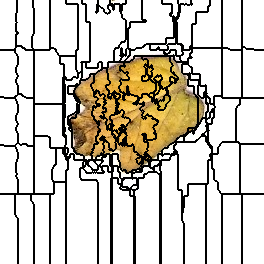

The table this chart was drawn from, first rows:
0, 0, 0, 0, 0, 0, 0, 0, 0, 0, 0, 0, 0, 0, 0, 0, 0, 1, 1, 1, 1, 1, 1, 1
0, 0, 0, 0, 0, 0, 0, 0, 0, 0, 0, 0, 0, 0, 0, 0, 0, 1, 1, 1, 1, 1, 1, 1
0, 0, 0, 0, 0, 0, 0, 0, 0, 0, 0, 0, 0, 0, 0, 0, 0, 1, 1, 1, 1, 1, 1, 1
0, 0, 0, 0, 0, 0, 0, 0, 0, 0, 0, 0, 0, 0, 0, 0, 0, 1, 1, 1, 1, 1, 1, 1
0, 0, 0, 0, 0, 0, 0, 0, 0, 0, 0, 0, 0, 0, 0, 0, 0, 1, 1, 1, 1, 1, 1, 1
0, 0, 0, 0, 0, 0, 0, 0, 0, 0, 0, 0, 0, 0, 0, 0, 0, 1, 1, 1, 1, 1, 1, 1
0, 0, 0, 0, 0, 0, 0, 0, 0, 0, 0, 0, 0, 0, 0, 0, 0, 1, 1, 1, 1, 1, 1, 1
0, 0, 0, 0, 0, 0, 0, 0, 0, 0, 0, 0, 0, 0, 0, 0, 0, 1, 1, 1, 1, 1, 1, 1
0, 0, 0, 0, 0, 0, 0, 0, 0, 0, 0, 0, 0, 0, 0, 0, 0, 1, 1, 1, 1, 1, 1, 1
0, 0, 0, 0, 0, 0, 0, 0, 0, 0, 0, 0, 0, 0, 0, 0, 0, 1, 1, 1, 1, 1, 1, 1
0, 0, 0, 0, 0, 0, 0, 0, 0, 0, 0, 0, 0, 0, 0, 0, 0, 1, 1, 1, 1, 1, 1, 1
0, 0, 0, 0, 0, 0, 0, 0, 0, 0, 0, 0, 0, 0, 0, 0, 0, 1, 1, 1, 1, 1, 1, 1
0, 0, 0, 0, 0, 0, 0, 0, 0, 0, 0, 0, 0, 0, 0, 0, 0, 1, 1, 1, 1, 1, 1, 1
0, 0, 0, 0, 0, 0, 0, 0, 0, 0, 0, 0, 0, 0, 0, 0, 1, 1, 1, 1, 1, 1, 1, 1
0, 0, 0, 0, 0, 0, 0, 0, 0, 0, 0, 0, 0, 0, 0, 0, 1, 1, 1, 1, 1, 1, 1, 1
0, 0, 0, 0, 0, 0, 0, 0, 0, 0, 0, 0, 0, 0, 0, 0, 1, 1, 1, 1, 1, 1, 1, 1
0, 0, 0, 0, 0, 0, 0, 0, 0, 0, 0, 0, 0, 0, 0, 0, 1, 1, 1, 1, 1, 1, 1, 1
0, 0, 0, 0, 0, 0, 0, 0, 0, 0, 0, 0, 0, 0, 0, 0, 1, 1, 1, 1, 1, 1, 1, 1
0, 0, 0, 0, 0, 0, 0, 0, 0, 0, 0, 0, 0, 0, 0, 0, 1, 1, 1, 1, 1, 1, 1, 1
0, 0, 0, 0, 0, 0, 0, 0, 0, 0, 0, 0, 0, 0, 0, 0, 1, 1, 1, 1, 1, 1, 1, 1
0, 0, 0, 0, 0, 0, 0, 0, 0, 0, 0, 0, 0, 0, 0, 0, 1, 1, 1, 1, 1, 1, 1, 1
0, 0, 0, 0, 0, 0, 0, 0, 0, 0, 0, 0, 0, 0, 0, 0, 1, 1, 1, 1, 1, 1, 1, 1
0, 0, 0, 0, 0, 0, 0, 0, 0, 0, 0, 0, 0, 0, 0, 0, 0, 1, 1, 1, 1, 1, 1, 1
0, 0, 0, 0, 0, 0, 0, 0, 0, 0, 0, 0, 0, 0, 0, 0, 1, 1, 1, 1, 1, 1, 1, 1
0, 0, 0, 0, 0, 0, 0, 0, 0, 0, 0, 0, 0, 0, 0, 0, 1, 1, 1, 1, 1, 1, 1, 1
0, 0, 0, 0, 0, 0, 0, 0, 0, 0, 0, 0, 0, 0, 0, 0, 1, 1, 1, 1, 1, 1, 1, 1
0, 0, 0, 0, 0, 0, 0, 0, 0, 0, 0, 0, 0, 0, 0, 0, 1, 1, 1, 1, 1, 1, 1, 1
0, 0, 0, 0, 0, 0, 0, 0, 0, 0, 0, 0, 0, 0, 0, 0, 1, 1, 1, 1, 1, 1, 1, 1
0, 0, 0, 0, 0, 0, 0, 0, 0, 0, 0, 0, 0, 0, 0, 0, 1, 1, 1, 1, 1, 1, 1, 1
0, 0, 0, 0, 0, 0, 0, 0, 0, 0, 0, 0, 0, 0, 0, 0, 1, 1, 1, 1, 1, 1, 1, 1
0, 0, 0, 0, 0, 0, 0, 0, 0, 0, 0, 0, 0, 0, 0, 0, 1, 1, 1, 1, 1, 1, 1, 1
0, 0, 0, 0, 0, 0, 0, 0, 0, 0, 0, 0, 0, 0, 0, 0, 1, 1, 1, 1, 1, 1, 1, 1
0, 0, 0, 0, 0, 0, 0, 0, 0, 0, 0, 0, 0, 0, 0, 0, 0, 0, 1, 1, 1, 1, 1, 1
0, 0, 0, 0, 0, 0, 0, 0, 0, 0, 0, 0, 0, 0, 0, 0, 0, 0, 1, 1, 1, 1, 1, 1
0, 0, 0, 0, 0, 0, 0, 0, 0, 0, 0, 0, 0, 0, 0, 0, 1, 1, 1, 1, 1, 1, 1, 1
0, 0, 0, 0, 0, 0, 0, 0, 0, 0, 0, 0, 0, 0, 0, 0, 1, 1, 1, 1, 1, 1, 1, 1
0, 0, 0, 0, 0, 0, 0, 0, 0, 0, 0, 0, 0, 0, 0, 0, 1, 1, 1, 1, 1, 1, 1, 1
0, 0, 0, 0, 0, 0, 0, 0, 0, 0, 0, 0, 0, 0, 0, 0, 1, 1, 1, 1, 1, 1, 1, 1
0, 0, 0, 0, 0, 0, 0, 0, 0, 0, 0, 0, 0, 0, 0, 0, 1, 1, 1, 1, 1, 1, 1, 1
0, 0, 0, 0, 0, 0, 0, 0, 0, 0, 0, 0, 0, 0, 0, 0, 1, 1, 1, 1, 1, 1, 1, 1
0, 0, 0, 0, 0, 0, 0, 0, 0, 0, 0, 0, 0, 0, 0, 0, 1, 1, 1, 1, 1, 1, 1, 1
0, 0, 0, 0, 0, 0, 0, 0, 0, 0, 0, 0, 0, 0, 0, 0, 1, 1, 1, 1, 1, 1, 1, 1
0, 0, 0, 0, 0, 0, 0, 0, 0, 0, 0, 0, 0, 0, 0, 0, 1, 1, 1, 1, 1, 1, 1, 1
0, 0, 0, 0, 0, 0, 0, 0, 0, 0, 0, 0, 0, 0, 0, 0, 1, 1, 1, 1, 1, 1, 1, 1
0, 0, 0, 0, 0, 0, 0, 0, 0, 0, 0, 0, 0, 0, 0, 0, 1, 1, 1, 1, 1, 1, 1, 1
0, 0, 0, 0, 0, 0, 0, 0, 0, 0, 0, 0, 0, 0, 0, 0, 1, 1, 1, 1, 1, 1, 1, 1
0, 0, 0, 0, 0, 0, 0, 0, 0, 0, 0, 0, 0, 0, 0, 0, 21, 21, 21, 21, 21, 21, 1, 1
0, 0, 0, 0, 0, 0, 0, 0, 0, 0, 0, 0, 0, 0, 0, 0, 21, 21, 21, 21, 21, 21, 1, 1
0, 0, 0, 0, 0, 0, 0, 0, 0, 0, 0, 0, 0, 0, 0, 21, 21, 21, 21, 21, 21, 21, 21, 21
0, 0, 0, 0, 0, 0, 0, 0, 0, 0, 0, 0, 0, 0, 0, 21, 21, 21, 21, 21, 21, 21, 21, 21
22, 22, 22, 22, 22, 22, 22, 22, 22, 22, 22, 22, 22, 22, 22, 21, 21, 21, 21, 21, 21, 21, 21, 21
22, 22, 22, 22, 22, 22, 22, 22, 22, 22, 22, 22, 22, 22, 22, 21, 21, 21, 21, 21, 21, 21, 21, 21
22, 22, 22, 22, 22, 22, 22, 22, 22, 22, 22, 22, 22, 22, 22, 21, 21, 21, 21, 21, 21, 21, 21, 21
22, 22, 22, 22, 22, 22, 22, 22, 22, 22, 22, 22, 22, 22, 22, 22, 21, 21, 21, 21, 21, 21, 21, 21
22, 22, 22, 22, 22, 22, 22, 22, 22, 22, 22, 22, 22, 22, 22, 22, 22, 21, 21, 21, 21, 21, 21, 21
22, 22, 22, 22, 22, 22, 22, 22, 22, 22, 22, 22, 22, 22, 22, 22, 22, 21, 21, 21, 21, 21, 21, 21
22, 22, 22, 22, 22, 22, 22, 22, 22, 22, 22, 22, 22, 22, 22, 22, 22, 22, 21, 21, 21, 21, 21, 21
22, 22, 22, 22, 22, 22, 22, 22, 22, 22, 22, 22, 22, 22, 22, 22, 22, 22, 21, 21, 21, 21, 21, 21
22, 22, 22, 22, 22, 22, 22, 22, 22, 22, 22, 22, 22, 22, 22, 22, 22, 22, 21, 21, 21, 21, 21, 21
22, 22, 22, 22, 22, 22, 22, 22, 22, 22, 22, 22, 22, 22, 22, 22, 22, 22, 21, 21, 21, 21, 21, 21
22, 22, 22, 22, 22, 22, 22, 22, 22, 22, 22, 22, 22, 22, 22, 22, 22, 22, 21, 21, 21, 21, 21, 21
... 203 more rows
